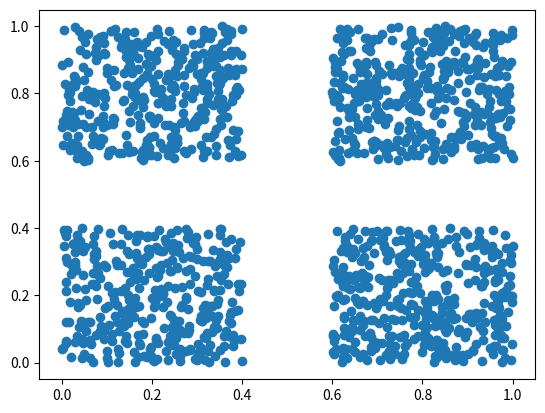
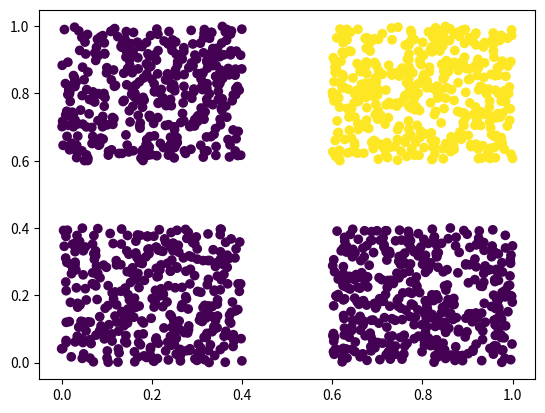

Recreate these plots in Python, in order. (Note: this script raises an exception after producing the figures.)
import numpy as np
from matplotlib import pyplot as plt

data = np.random.rand(2500, 2)

data = data[((data[:, 0] > 0.6) | (data[:, 0] < 0.4)), :]
data = data[((data[:, 1] > 0.6) | (data[:, 1] < 0.4)), :]

label = (data[:, 0] > 0.5) & (data[:, 1] > 0.5).astype(np.uint8)

plt.scatter(data[:, 0], data[:, 1]);

plt.scatter(data[:, 0], data[:, 1], c=label);

# TODO: dividr entre train i test



# TODO: entrenar un Perceptró (clf) de scikit-learn

x_intercept = (0, (-clf.intercept_ / clf.coef_[0][1])[0])
y_intercept = ((-clf.intercept_ / clf.coef_[0][0])[0], 0)

pred = clf.predict(X_test)

plt.scatter(X_test[:, 0], X_test[:, 1], c=pred)
plt.plot(x_intercept, y_intercept);

#TODO: avaluar

data = np.random.rand(2500, 2)

data = data[((data[:, 0] > 0.6) | (data[:, 0] < 0.4)), :]
data = data[((data[:, 1] > 0.6) | (data[:, 1] < 0.4)), :]

label = (data[:, 0] > 0.5) | (data[:, 1] > 0.5).astype(np.uint8)
plt.scatter(data[:, 0], data[:, 1], c=label);

X_test = np.array([[0.75, 0.75],[0.95, 0.3],[0.2, 0.92],[0.31, 0.11]])
plt.scatter(data[:,0], data[:,1], c=label)
plt.scatter(X_test[:,0],X_test[:,1],c="red")

data = np.random.rand(2500, 2)

data = data[((data[:, 0] > 0.6) | (data[:, 0] < 0.4)), :]
data = data[((data[:, 1] > 0.6) | (data[:, 1] < 0.4)), :]

label = np.bitwise_xor((data[:, 0] > 0.5), (data[:, 1] > 0.5)).astype(np.uint8)
plt.scatter(data[:, 0], data[:, 1], c=label);
